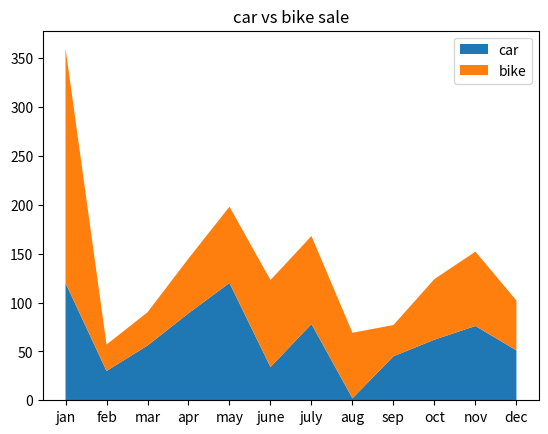

The script that saved this image:
# stacked plot
import matplotlib.pyplot as plt

months=['jan','feb','mar','apr','may','june','july','aug','sep','oct','nov','dec']
sales_car=[120,30,56,89,120,34,78,2,45 ,62,76,51]
sales_bike=[240,27,34,56,78,89,90,67,32,62,76,51]

plt.stackplot(months,sales_car,sales_bike,labels=['car','bike'])
plt.legend()
plt.title("car vs bike sale")
plt.show()